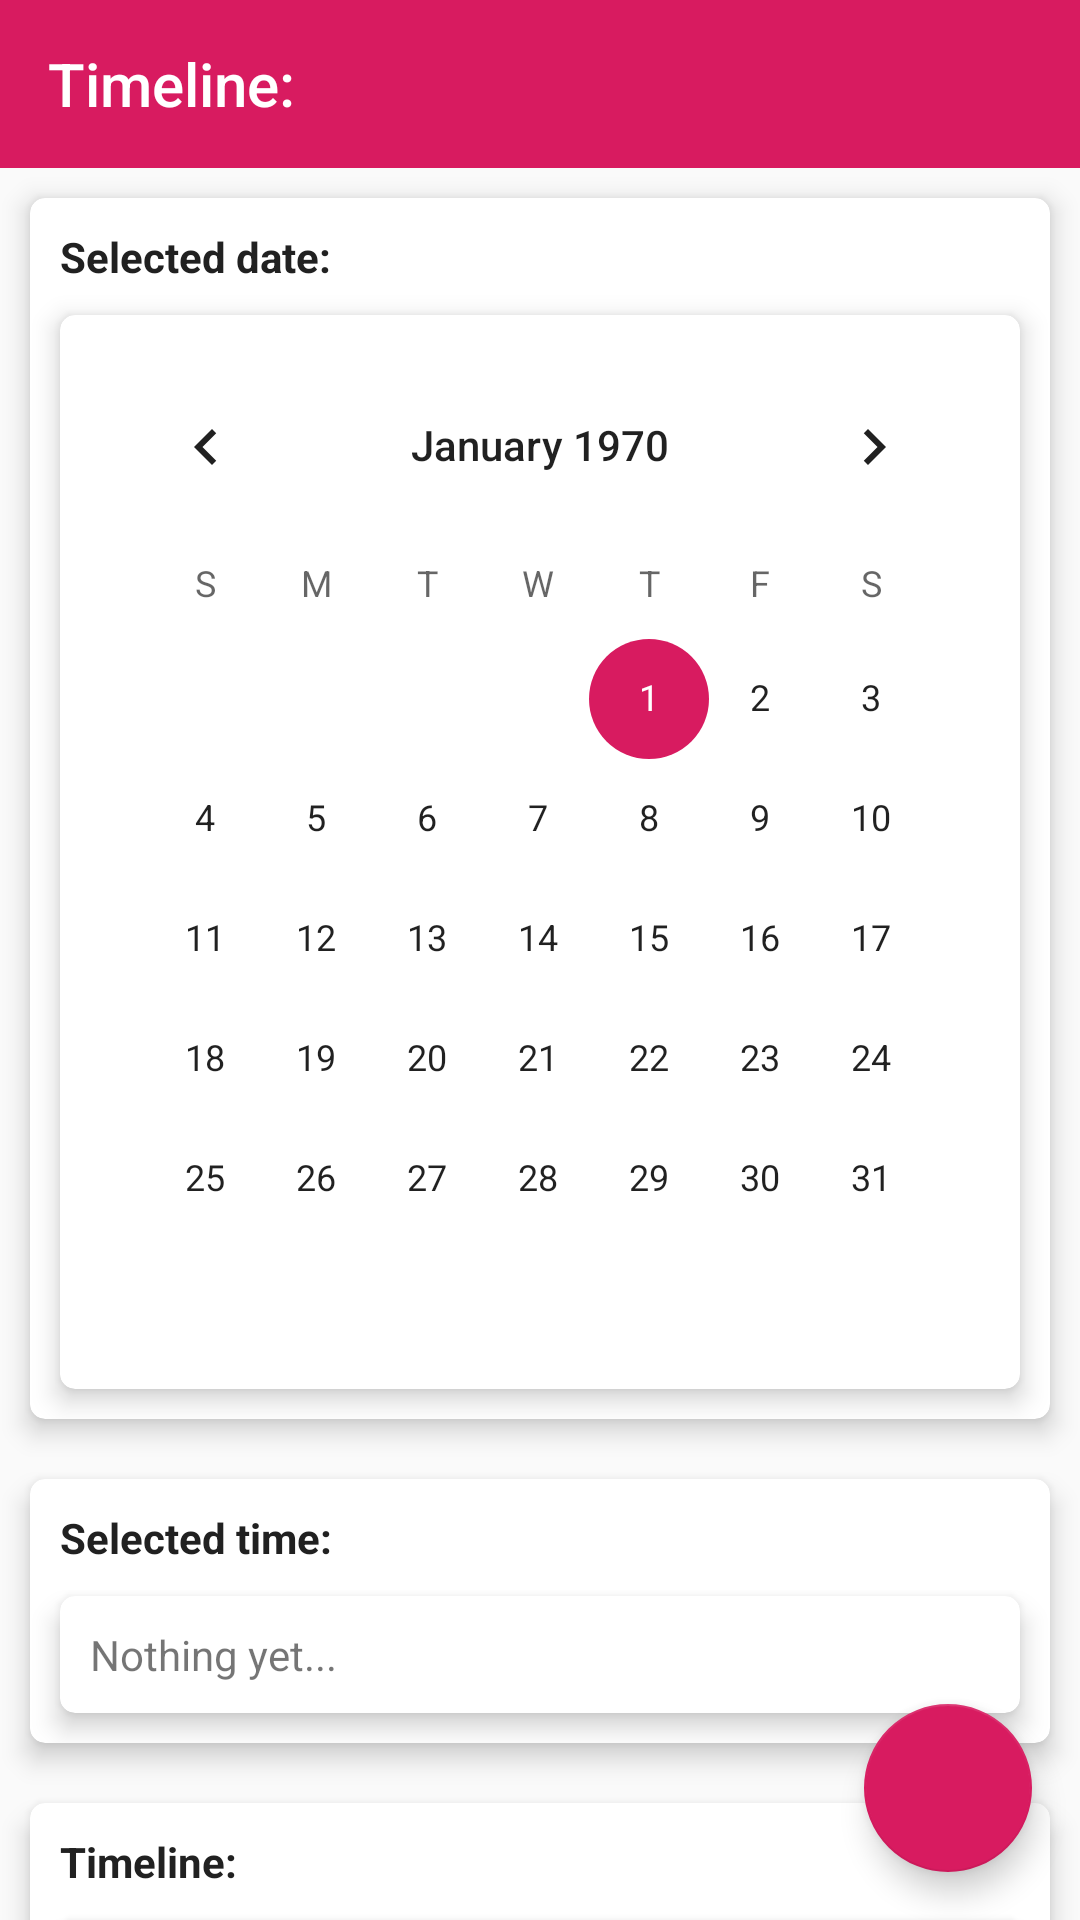

Layout XML and referenced resources for this Android screen:
<!-- AndroidManifest.xml: activity theme AppTheme.NoActionBar -->
<!-- res/layout/activity_status.xml -->
<?xml version="1.0" encoding="utf-8"?>
<androidx.constraintlayout.widget.ConstraintLayout xmlns:android="http://schemas.android.com/apk/res/android"
    xmlns:app="http://schemas.android.com/apk/res-auto"
    xmlns:tools="http://schemas.android.com/tools"
    android:id="@+id/frame"
    android:layout_width="match_parent"
    android:layout_height="match_parent"
    tools:context=".activity.StatusActivity">

    <com.google.android.material.floatingactionbutton.FloatingActionButton
        android:id="@+id/floatingActionButton"
        android:layout_width="wrap_content"
        android:layout_height="wrap_content"
        android:layout_marginEnd="16dp"
        android:layout_marginBottom="16dp"
        android:clickable="true"
        android:onClick="onFABClick"
        app:layout_constraintBottom_toBottomOf="@+id/linearLayout2"
        app:layout_constraintEnd_toEndOf="@+id/linearLayout2"
        app:srcCompat="@drawable/ic_check_white_24dp" />

    <LinearLayout
        android:id="@+id/linearLayout2"
        android:layout_width="match_parent"
        android:layout_height="match_parent"
        android:orientation="vertical">

        <androidx.appcompat.widget.Toolbar
            android:id="@+id/toolbar7"
            android:layout_width="match_parent"
            android:layout_height="wrap_content"
            android:background="?attr/colorPrimary"
            android:minHeight="?attr/actionBarSize"
            android:theme="?attr/actionBarTheme"
            app:title="@string/timelineAboutCinemaActivityTextView" />

        <androidx.core.widget.NestedScrollView
            android:id="@+id/nestedScrollView"
            android:layout_width="match_parent"
            android:layout_height="match_parent"
            android:fillViewport="true">

            <LinearLayout
                android:layout_width="match_parent"
                android:layout_height="wrap_content"
                android:orientation="vertical">

                <androidx.cardview.widget.CardView
                    android:layout_width="match_parent"
                    android:layout_height="wrap_content"
                    android:layout_margin="10dp"
                    android:background="@color/colorAccent"
                    app:cardCornerRadius="5dp"
                    app:cardElevation="5dp">

                    <LinearLayout
                        android:layout_width="match_parent"
                        android:layout_height="match_parent"
                        android:orientation="vertical">

                        <TextView
                            android:id="@+id/textView5"
                            android:layout_width="wrap_content"
                            android:layout_height="wrap_content"
                            android:layout_margin="10dp"
                            android:text="@string/selectedDateStatusActivityTextView"
                            android:textColor="@color/colorLoginActivityText"
                            android:textStyle="bold" />

                        <androidx.cardview.widget.CardView
                            android:layout_width="match_parent"
                            android:layout_height="match_parent"
                            android:layout_marginLeft="10dp"
                            android:layout_marginRight="10dp"
                            android:layout_marginBottom="10dp"
                            app:cardCornerRadius="5dp"
                            app:cardElevation="5dp">

                            <LinearLayout
                                android:layout_width="match_parent"
                                android:layout_height="match_parent"
                                android:layout_margin="10dp"
                                android:orientation="vertical">

                                <CalendarView
                                    android:id="@+id/calendarView"
                                    android:layout_width="match_parent"
                                    android:layout_height="wrap_content" />

                            </LinearLayout>

                        </androidx.cardview.widget.CardView>

                    </LinearLayout>

                </androidx.cardview.widget.CardView>

                <androidx.cardview.widget.CardView
                    android:id="@+id/selectedCardView"
                    android:layout_width="match_parent"
                    android:layout_height="wrap_content"
                    android:layout_margin="10dp"
                    android:background="@color/colorAccent"
                    app:cardCornerRadius="5dp"
                    app:cardElevation="5dp">

                    <LinearLayout
                        android:id="@+id/selected"
                        android:layout_width="match_parent"
                        android:layout_height="match_parent"
                        android:orientation="vertical">

                        <TextView
                            android:id="@+id/textView2"
                            android:layout_width="wrap_content"
                            android:layout_height="wrap_content"
                            android:layout_margin="10dp"
                            android:text="@string/selectedTimeStatusActivityTextView"
                            android:textColor="@color/colorLoginActivityText"
                            android:textStyle="bold" />

                        <androidx.cardview.widget.CardView
                            android:layout_width="match_parent"
                            android:layout_height="match_parent"
                            android:layout_marginLeft="10dp"
                            android:layout_marginRight="10dp"
                            android:layout_marginBottom="10dp"
                            app:cardCornerRadius="5dp"
                            app:cardElevation="5dp">

                            <LinearLayout
                                android:layout_width="match_parent"
                                android:layout_height="match_parent"
                                android:layout_margin="10dp"
                                android:orientation="vertical">

                                <TextView
                                    android:id="@+id/selectedTimelineStatusActivityTextView"
                                    android:layout_width="wrap_content"
                                    android:layout_height="wrap_content"
                                    android:text="TextView"
                                    android:visibility="gone" />

                                <TextView
                                    android:id="@+id/selectedPriceStatusActivityTextView"
                                    android:layout_width="wrap_content"
                                    android:layout_height="wrap_content"
                                    android:text="TextView"
                                    android:visibility="gone" />

                                <TextView
                                    android:id="@+id/selectedDateTimeTextView"
                                    android:layout_width="match_parent"
                                    android:layout_height="wrap_content"
                                    android:text="Nothing yet..." />

                            </LinearLayout>

                        </androidx.cardview.widget.CardView>

                    </LinearLayout>

                </androidx.cardview.widget.CardView>

                <androidx.cardview.widget.CardView
                    android:layout_width="match_parent"
                    android:layout_height="wrap_content"
                    android:layout_margin="10dp"
                    android:background="@color/colorAccent"
                    app:cardCornerRadius="5dp"
                    app:cardElevation="5dp">

                    <androidx.constraintlayout.widget.ConstraintLayout
                        android:id="@+id/timelineFrame"
                        android:layout_width="match_parent"
                        android:layout_height="match_parent">

                        <LinearLayout
                            android:layout_width="match_parent"
                            android:layout_height="match_parent"
                            android:orientation="vertical">

                            <TextView
                                android:id="@+id/textView10"
                                android:layout_width="wrap_content"
                                android:layout_height="wrap_content"
                                android:layout_margin="10dp"
                                android:text="@string/timelineAboutCinemaActivityTextView"
                                android:textColor="@color/colorLoginActivityText"
                                android:textStyle="bold" />

                            <androidx.cardview.widget.CardView
                                android:layout_width="match_parent"
                                android:layout_height="match_parent"
                                android:layout_marginLeft="10dp"
                                android:layout_marginRight="10dp"
                                android:layout_marginBottom="10dp"
                                app:cardCornerRadius="5dp"
                                app:cardElevation="5dp">

                                <LinearLayout
                                    android:layout_width="match_parent"
                                    android:layout_height="match_parent"
                                    android:layout_margin="10dp"
                                    android:orientation="vertical">

                                    <com.transferwise.sequencelayout.SequenceLayout
                                        android:id="@+id/status"
                                        android:layout_width="match_parent"
                                        android:layout_height="wrap_content"
                                        android:layout_margin="10dp"
                                        android:scrollbarSize="6sp">

                                    </com.transferwise.sequencelayout.SequenceLayout>

                                </LinearLayout>

                            </androidx.cardview.widget.CardView>

                        </LinearLayout>

                    </androidx.constraintlayout.widget.ConstraintLayout>

                </androidx.cardview.widget.CardView>

            </LinearLayout>

        </androidx.core.widget.NestedScrollView>

    </LinearLayout>

</androidx.constraintlayout.widget.ConstraintLayout>
<!-- resources referenced by this layout -->
<resources>
  <color name="colorAccent">#D81B60</color>
  <color name="colorLoginActivityText">#212121</color>
  <string name="selectedDateStatusActivityTextView">Selected date:</string>
  <string name="selectedTimeStatusActivityTextView">Selected time:</string>
  <string name="timelineAboutCinemaActivityTextView">Timeline:</string>
  <style name="AppTheme.NoActionBar">
          <item name="windowActionBar">false</item>
          <item name="windowNoTitle">true</item>
      </style>
</resources>
